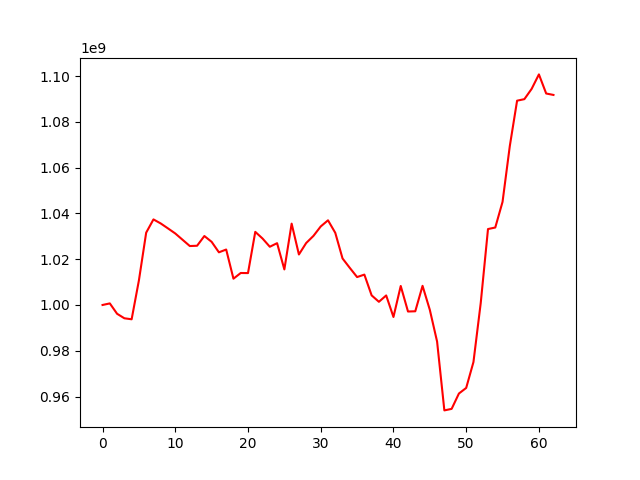

Source data for this figure (header and first rows):
, 0
0, 1000000000
1, 1000688946
2, 996156302
3, 994192395
4, 993751568
5, 1010746875
6, 1031601681
7, 1037385646
8, 1035615281
9, 1033450307
10, 1031238679
11, 1028496465
12, 1025755507
13, 1025879528
14, 1030128044
15, 1027586253
16, 1023006903
17, 1024227032
18, 1011486419
19, 1013976219
20, 1013935214
21, 1031946602
22, 1029031415
23, 1025439885
24, 1027005061
25, 1015533387
26, 1035544121
27, 1022063352
28, 1027070019
29, 1030187188
30, 1034313141
31, 1036994293
32, 1031523416
33, 1020319168
34, 1016198352
35, 1012197655
36, 1013269682
37, 1004194982
38, 1001390623
39, 1004160036
40, 994758857
41, 1008301365
42, 997147299
43, 997247397
44, 1008364844
45, 997877142
46, 984015024
47, 953942464
48, 954610327
49, 961312082
50, 963757778
51, 975067743
52, 1000846726
53, 1033175080
54, 1033845169
55, 1045051467
56, 1069481140
57, 1089257788
58, 1089923861
59, 1094410736
... 3 more rows
